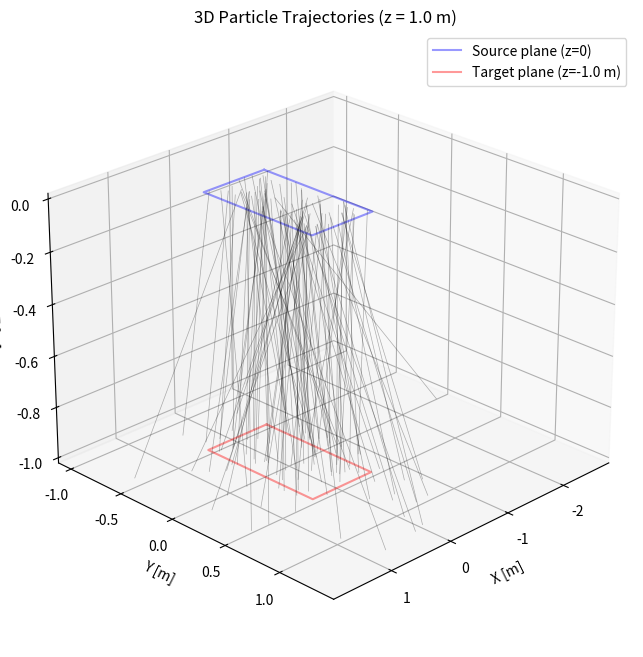
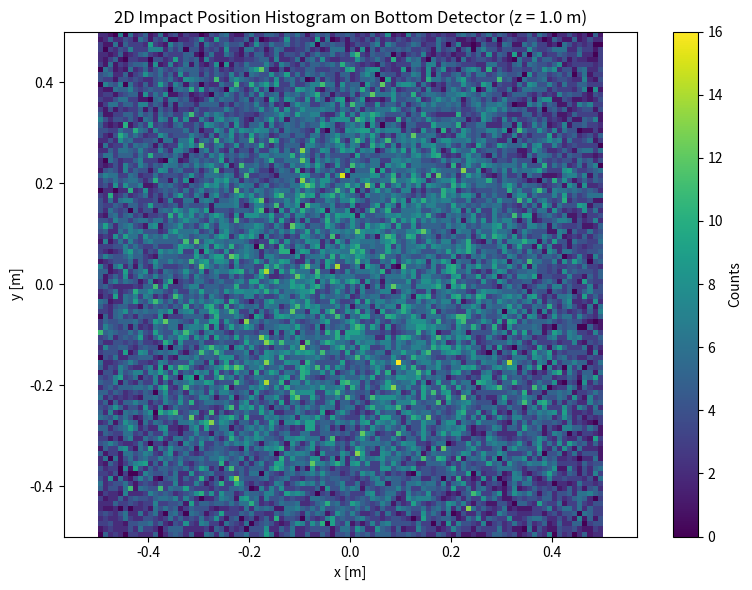
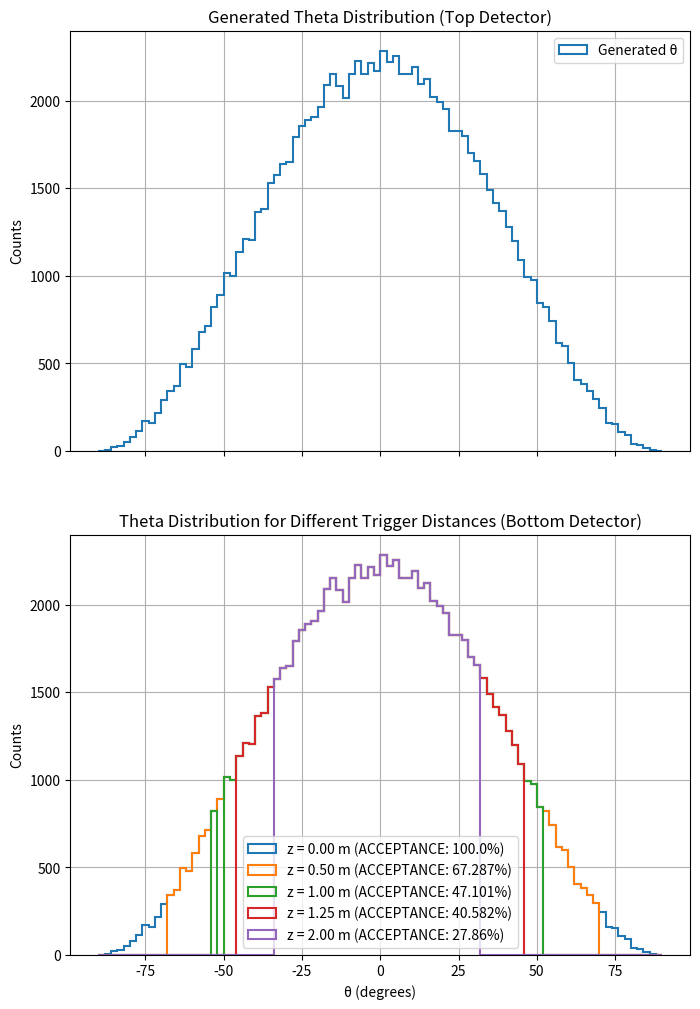
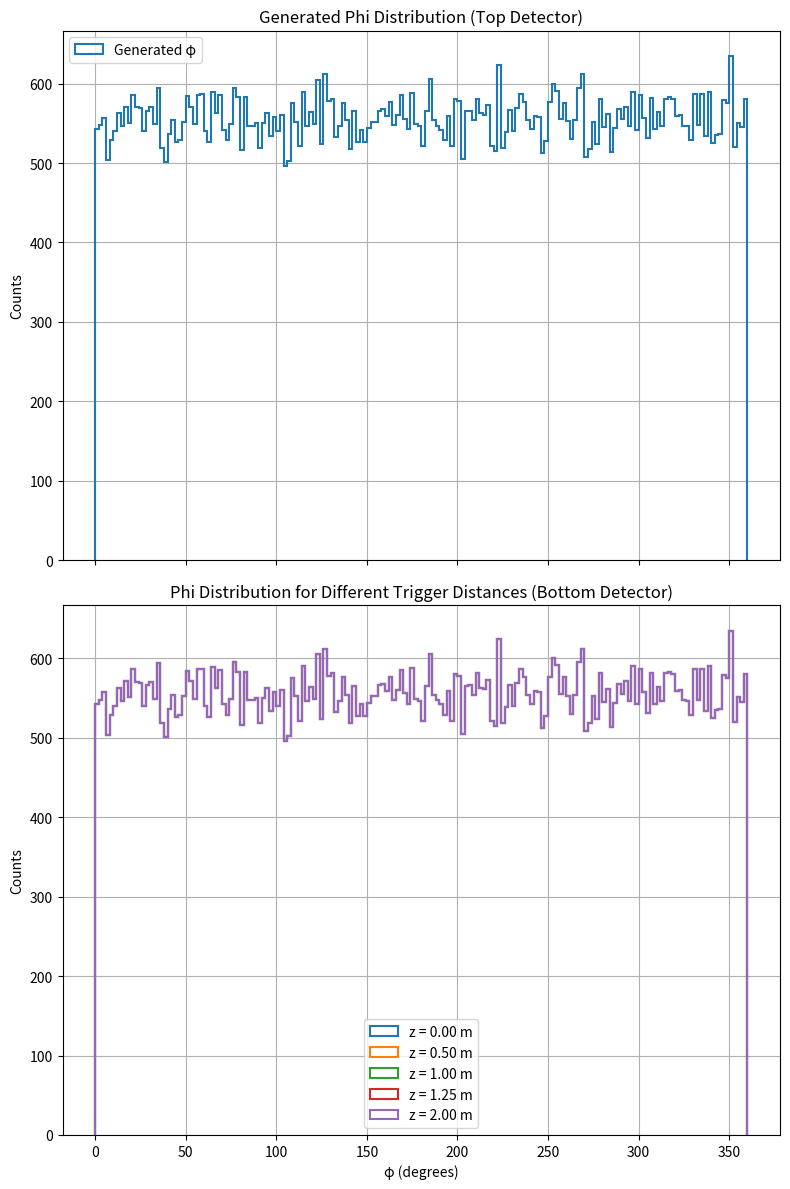

Reproduce these figures in Python, in order.
import numpy as np
import matplotlib.pyplot as plt
from scipy.integrate import quad
from scipy.interpolate import interp1d

np.random.seed(42)

# PDF & inverse‐CDF for θ ∈ [–π/2, π/2]
norm_const = 2/np.pi
P_theta   = lambda th: np.cos(th)**2 * norm_const

grid = np.linspace(-np.pi/2, np.pi/2, 10_000)
cdf_vals = np.array([quad(P_theta, -np.pi/2, t)[0] for t in grid])
inverse_cdf = interp1d(cdf_vals, grid, bounds_error=False,
                       fill_value=(-np.pi/2, np.pi/2))

# PARAMETERS SETUP
N        = 100_000
z_values = [0.0, 0.5, 1.0, 1.25, 2.0]
side     = 1.0
half     = side/2

# Draw angles
u         = np.random.rand(N)
theta     = inverse_cdf(u)
phi       = 2*np.pi*np.random.rand(N)
theta_deg = np.degrees(theta)

# Precompute the z=0 histogram
bins       = np.linspace(-90, 90, 91)
gen_counts, _ = np.histogram(theta_deg, bins=bins)

# ----------------------------
# 3D Plot of Particle Trajectories (for a single z value)
# ----------------------------
from mpl_toolkits.mplot3d import Axes3D  # Needed for 3D plotting

# 3D Plot
z_3d = 1.0 # Set any distance you want
r3d = z_3d / np.cos(theta)
x0_3d = np.random.uniform(-half, half, 100)  # fewer for clarity
y0_3d = np.random.uniform(-half, half, 100)
phi_3d = 2*np.pi*np.random.rand(100)
theta_3d = inverse_cdf(np.random.rand(100))

dx3d = r3d[:100] * np.sin(theta_3d) * np.cos(phi_3d)
dy3d = r3d[:100] * np.sin(theta_3d) * np.sin(phi_3d)
xh3d = x0_3d + dx3d
yh3d = y0_3d + dy3d

fig3d = plt.figure(figsize=(10, 8), facecolor='white')
ax3d = fig3d.add_subplot(111, projection='3d')

# Draw the source (z=0) and target (z=-z_3d) square boundaries
def draw_square(ax, z_val, color, label=None):
    corners = [
        [-half, -half, z_val],
        [ half, -half, z_val],
        [ half,  half, z_val],
        [-half,  half, z_val],
        [-half, -half, z_val]
    ]
    xs, ys, zs = zip(*corners)
    ax.plot(xs, ys, zs, color=color, alpha=0.4, label=label)

draw_square(ax3d, 0, 'blue', label='Source plane (z=0)')
draw_square(ax3d, -z_3d, 'red', label=f'Target plane (z=-{z_3d} m)')

# Plot a few trajectories
for i in range(100):
    ax3d.plot([x0_3d[i], xh3d[i]], [y0_3d[i], yh3d[i]], [0, -z_3d], 
              color='black', alpha=0.3, lw=0.5)

ax3d.set_xlabel("X [m]")
ax3d.set_ylabel("Y [m]")
ax3d.set_zlabel("Z [m]")
ax3d.set_title(f"3D Particle Trajectories (z = {z_3d} m)")
ax3d.legend()
ax3d.view_init(elev=25, azim=45)

# ----------------------------
# 2D Histogram of Impact Positions at z = 1.0 m
# ----------------------------
z_target = 1.0
r   = z_target / np.cos(theta)
x0  = np.random.uniform(-half, half, N)
y0  = np.random.uniform(-half, half, N)
dx  = r * np.sin(theta) * np.cos(phi)
dy  = r * np.sin(theta) * np.sin(phi)
xh  = x0 + dx
yh  = y0 + dy

inside = (
    (xh >= -half) & (xh <= half) &
    (yh >= -half) & (yh <= half)
)

# Plot 2D histogram for accepted particles only
plt.figure(figsize=(8, 6), facecolor='white')
plt.hist2d(xh[inside], yh[inside], bins=100, cmap='viridis')
plt.colorbar(label='Counts')
plt.xlabel('x [m]')
plt.ylabel('y [m]')
plt.title('2D Impact Position Histogram on Bottom Detector (z = 1.0 m)')
plt.grid(False)
plt.axis('equal')
plt.tight_layout()
plt.show()

# ----------------------------
# Plot the θ Distributions
# ----------------------------

fig, (ax_gen, ax) = plt.subplots(2, 1, figsize=(8, 12), facecolor='white', sharex=True)

# ----------------------------
# Plot the Generated θ Distribution (Top subplot)
# ----------------------------
ax_gen.hist(theta_deg, bins=bins, histtype='step', linewidth=1.5, label='Generated θ')
ax_gen.set_ylabel('Counts')
ax_gen.set_title('Generated Theta Distribution (Top Detector)')
ax_gen.legend()
ax_gen.grid(True)

# ----------------------------
# Plot the Measured θ Distribution (Bottom subplot)
# ----------------------------
accepted_events = {}

for z in z_values:
    r   = z / np.cos(theta)
    x0  = np.random.uniform(-half, half, N)
    y0  = np.random.uniform(-half, half, N)
    dx  = r * np.sin(theta) * np.cos(phi)
    dy  = r * np.sin(theta) * np.sin(phi)
    xh  = x0 + dx
    yh  = y0 + dy

    inside = (
        (xh >= -half) & (xh <= half) &
        (yh >= -half) & (yh <= half)
    )

    acc_counts, _ = np.histogram(theta_deg[inside], bins=bins)
    weights_per_bin = gen_counts / np.maximum(acc_counts, 1)
    bin_idx = np.digitize(theta_deg[inside], bins) - 1
    evt_weights = weights_per_bin[bin_idx]

    accepted_events[z] = round((len(theta_deg[inside]) / N) * 100, 3)

    ax.hist(
        theta_deg[inside],
        bins=bins,
        weights=evt_weights,
        histtype='step',
        linewidth=1.5,
        label=f'z = {z:.2f} m (ACCEPTANCE: {accepted_events[z]}%)'
    )

ax.set_xlabel('θ (degrees)')
ax.set_ylabel('Counts')
ax.set_title('Theta Distribution for Different Trigger Distances (Bottom Detector)')
ax.legend()
ax.grid(True)


# ----------------------------
# Plot the φ Distribution
# ----------------------------

fig_phi, (ax_phi_gen, ax_phi_meas) = plt.subplots(2, 1, figsize=(8, 12), facecolor='white', sharex=True)

# ----------------------------
# Plot the Generated φ Distribution (Top subplot)
# ----------------------------
phi_deg = np.degrees(phi)
phi_bins = np.linspace(0, 360, 181)
gen_counts_phi, _ = np.histogram(phi_deg, bins=phi_bins)

ax_phi_gen.hist(
    phi_deg,
    bins=phi_bins,
    histtype='step',
    linewidth=1.5,
    label='Generated φ'
)
ax_phi_gen.set_ylabel('Counts')
ax_phi_gen.set_title('Generated Phi Distribution (Top Detector)')
ax_phi_gen.legend()
ax_phi_gen.grid(True)

# ----------------------------
# Plot the Generated φ Distribution (Bottom subplot)
# ----------------------------
for z in z_values:
    r   = z / np.cos(theta)
    x0  = np.random.uniform(-half, half, N)
    y0  = np.random.uniform(-half, half, N)
    dx  = r * np.sin(theta) * np.cos(phi)
    dy  = r * np.sin(theta) * np.sin(phi)
    xh  = x0 + dx
    yh  = y0 + dy

    inside = (
        (xh >= -half) & (xh <= half) &
        (yh >= -half) & (yh <= half)
    )

    phi_inside_deg = phi_deg[inside]
    acc_counts_phi, _ = np.histogram(phi_inside_deg, bins=phi_bins)
    weights_per_bin_phi = gen_counts_phi / np.maximum(acc_counts_phi, 1)
    bin_idx_phi = np.digitize(phi_inside_deg, bins=phi_bins) - 1
    bin_idx_phi = np.clip(bin_idx_phi, 0, len(weights_per_bin_phi) - 1)
    evt_weights_phi = weights_per_bin_phi[bin_idx_phi]

    ax_phi_meas.hist(
        phi_inside_deg,
        bins=phi_bins,
        weights=evt_weights_phi,
        histtype='step',
        linewidth=1.5,
        label=f'z = {z:.2f} m'
    )

ax_phi_meas.set_xlabel('φ (degrees)')
ax_phi_meas.set_ylabel('Counts')
ax_phi_meas.set_title('Phi Distribution for Different Trigger Distances (Bottom Detector)')
ax_phi_meas.legend()
ax_phi_meas.grid(True)

plt.tight_layout()
plt.show()
